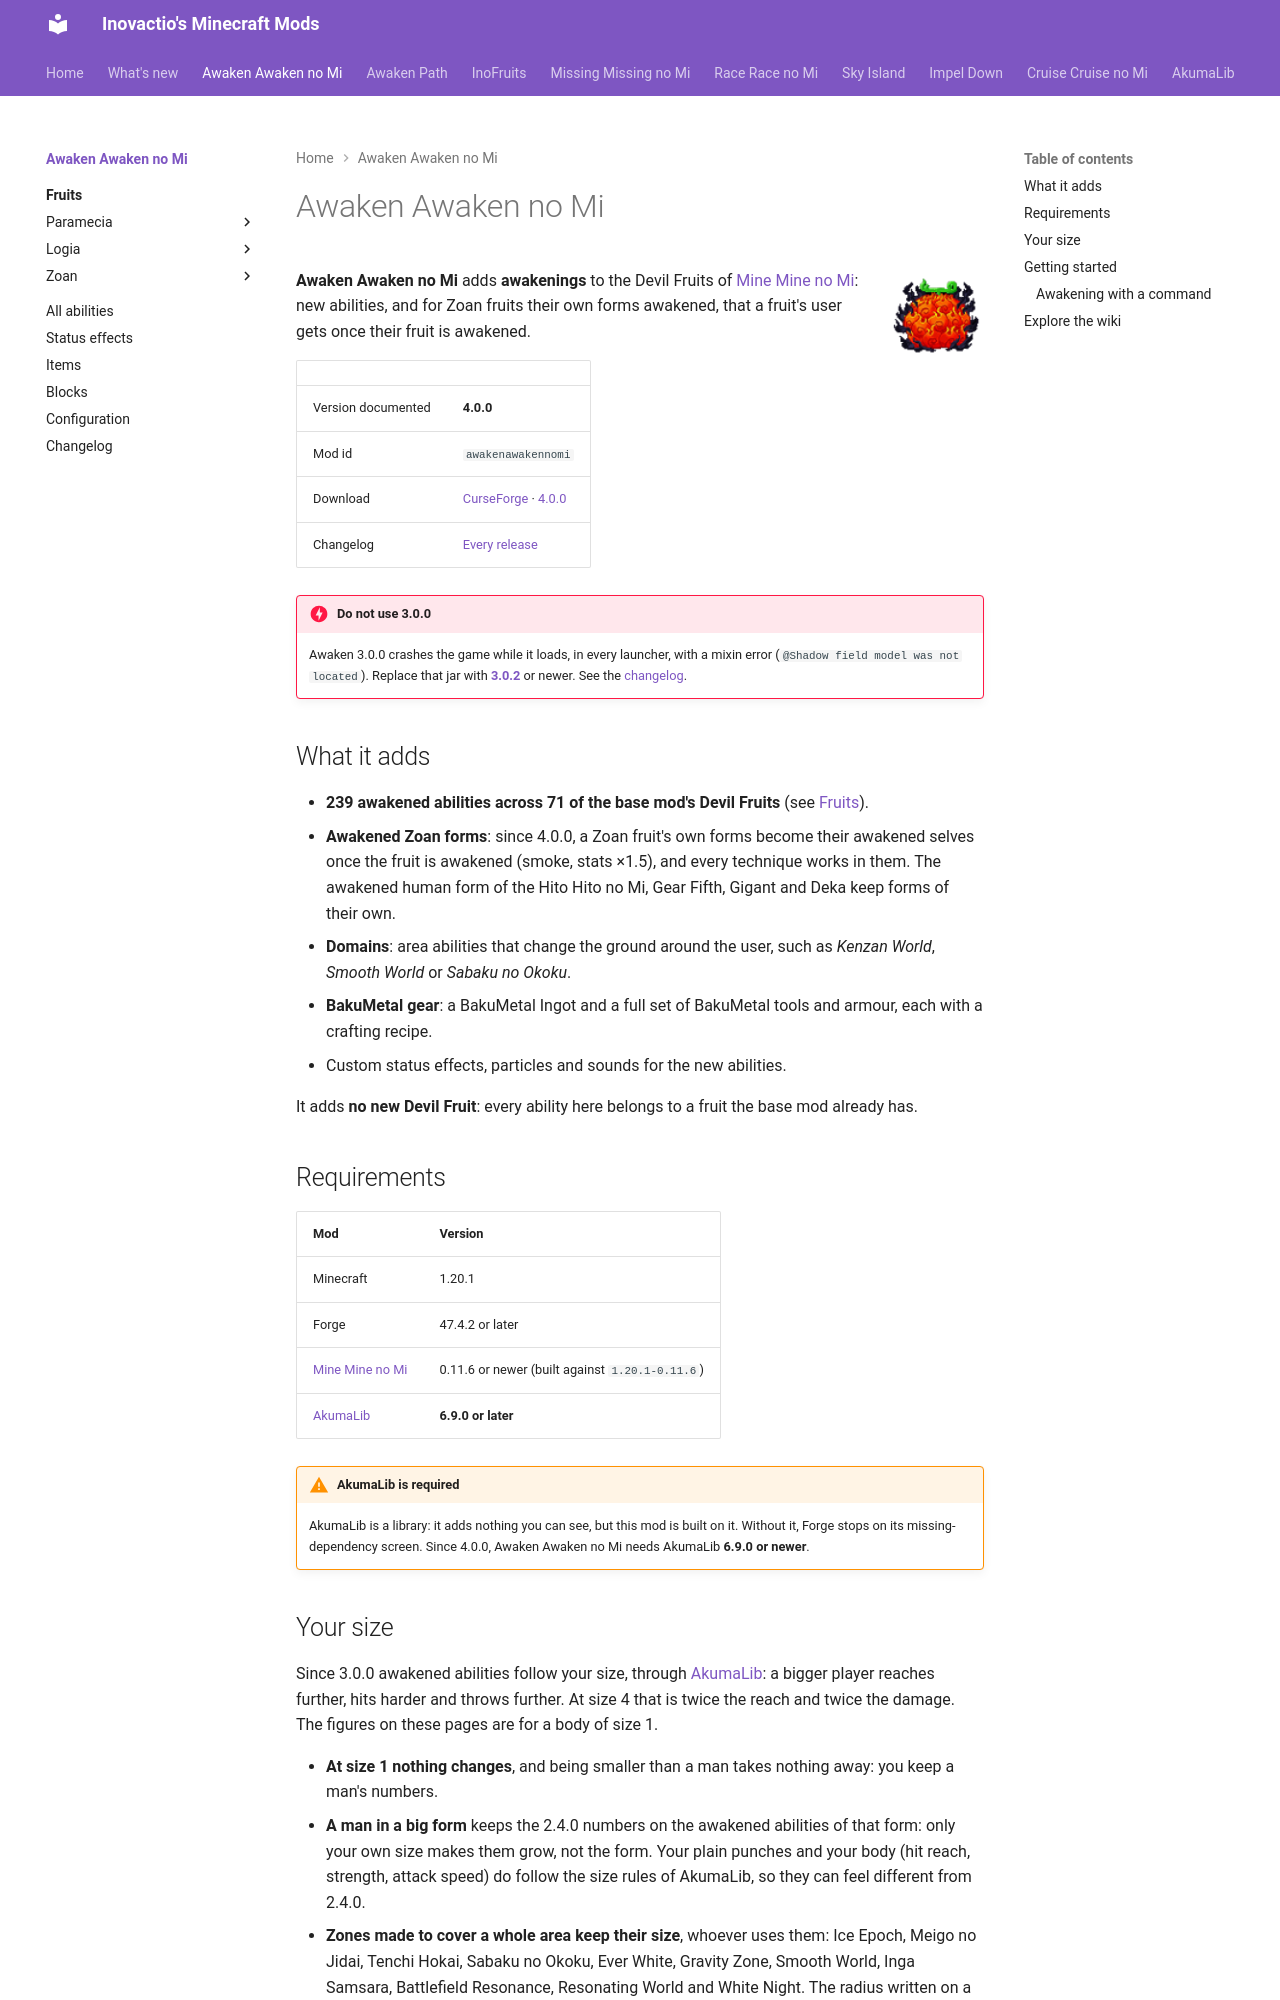

repository: Inovactio/inovactio.github.io · page: mods/awaken-awaken-no-mi/index.html · generator: mkdocs

# Awaken Awaken no Mi

![](../../assets/icons/awaken-awaken-no-mi.png){ .mod-icon }

**Awaken Awaken no Mi** adds **awakenings** to the Devil Fruits of [Mine Mine no Mi](https://www.curseforge.com/minecraft/mc-mods/mine-mine-no-mi-mod): new abilities, and for Zoan fruits their own forms awakened, that a fruit's user gets once their fruit is awakened.

| | |
|---|---|
| Version documented | **4.0.0** |
| Mod id | `awakenawakennomi` |
| Download | [CurseForge](https://www.curseforge.com/minecraft/mc-mods/awaken-awaken-no-mi) · [4.0.0](https://www.curseforge.com/minecraft/mc-mods/awaken-awaken-no-mi/files/9791044) |
| Changelog | [Every release](changelog.md) |

!!! danger "Do not use 3.0.0"
    Awaken 3.0.0 crashes the game while it loads, in every launcher, with a mixin error (`@Shadow field model was not located`). Replace that jar with **[3.0.2](https://www.curseforge.com/minecraft/mc-mods/awaken-awaken-no-mi/files/9523280)** or newer. See the [changelog](changelog.md#v3-0-1).

## What it adds

- **239 awakened abilities across 71 of the base mod's Devil Fruits** (see [Fruits](fruits/index.md)).
- **Awakened Zoan forms**: since 4.0.0, a Zoan fruit's own forms become their awakened selves once the fruit is awakened (smoke, stats ×1.5), and every technique works in them. The awakened human form of the Hito Hito no Mi, Gear Fifth, Gigant and Deka keep forms of their own.
- **Domains**: area abilities that change the ground around the user, such as *Kenzan World*, *Smooth World* or *Sabaku no Okoku*.
- **BakuMetal gear**: a BakuMetal Ingot and a full set of BakuMetal tools and armour, each with a crafting recipe.
- Custom status effects, particles and sounds for the new abilities.

It adds **no new Devil Fruit**: every ability here belongs to a fruit the base mod already has.

## Requirements

| Mod | Version |
|---|---|
| Minecraft | 1.20.1 |
| Forge | 47.4.2 or later |
| [Mine Mine no Mi](https://www.curseforge.com/minecraft/mc-mods/mine-mine-no-mi-mod) | 0.11.6 or newer (built against `1.20.1-0.11.6`) |
| [AkumaLib](../../akumalib/index.md) | **6.9.0 or later** |

!!! warning "AkumaLib is required"
    AkumaLib is a library: it adds nothing you can see, but this mod is built on it. Without it, Forge stops on its missing-dependency screen. Since 4.0.0, Awaken Awaken no Mi needs AkumaLib **6.9.0 or newer**.
